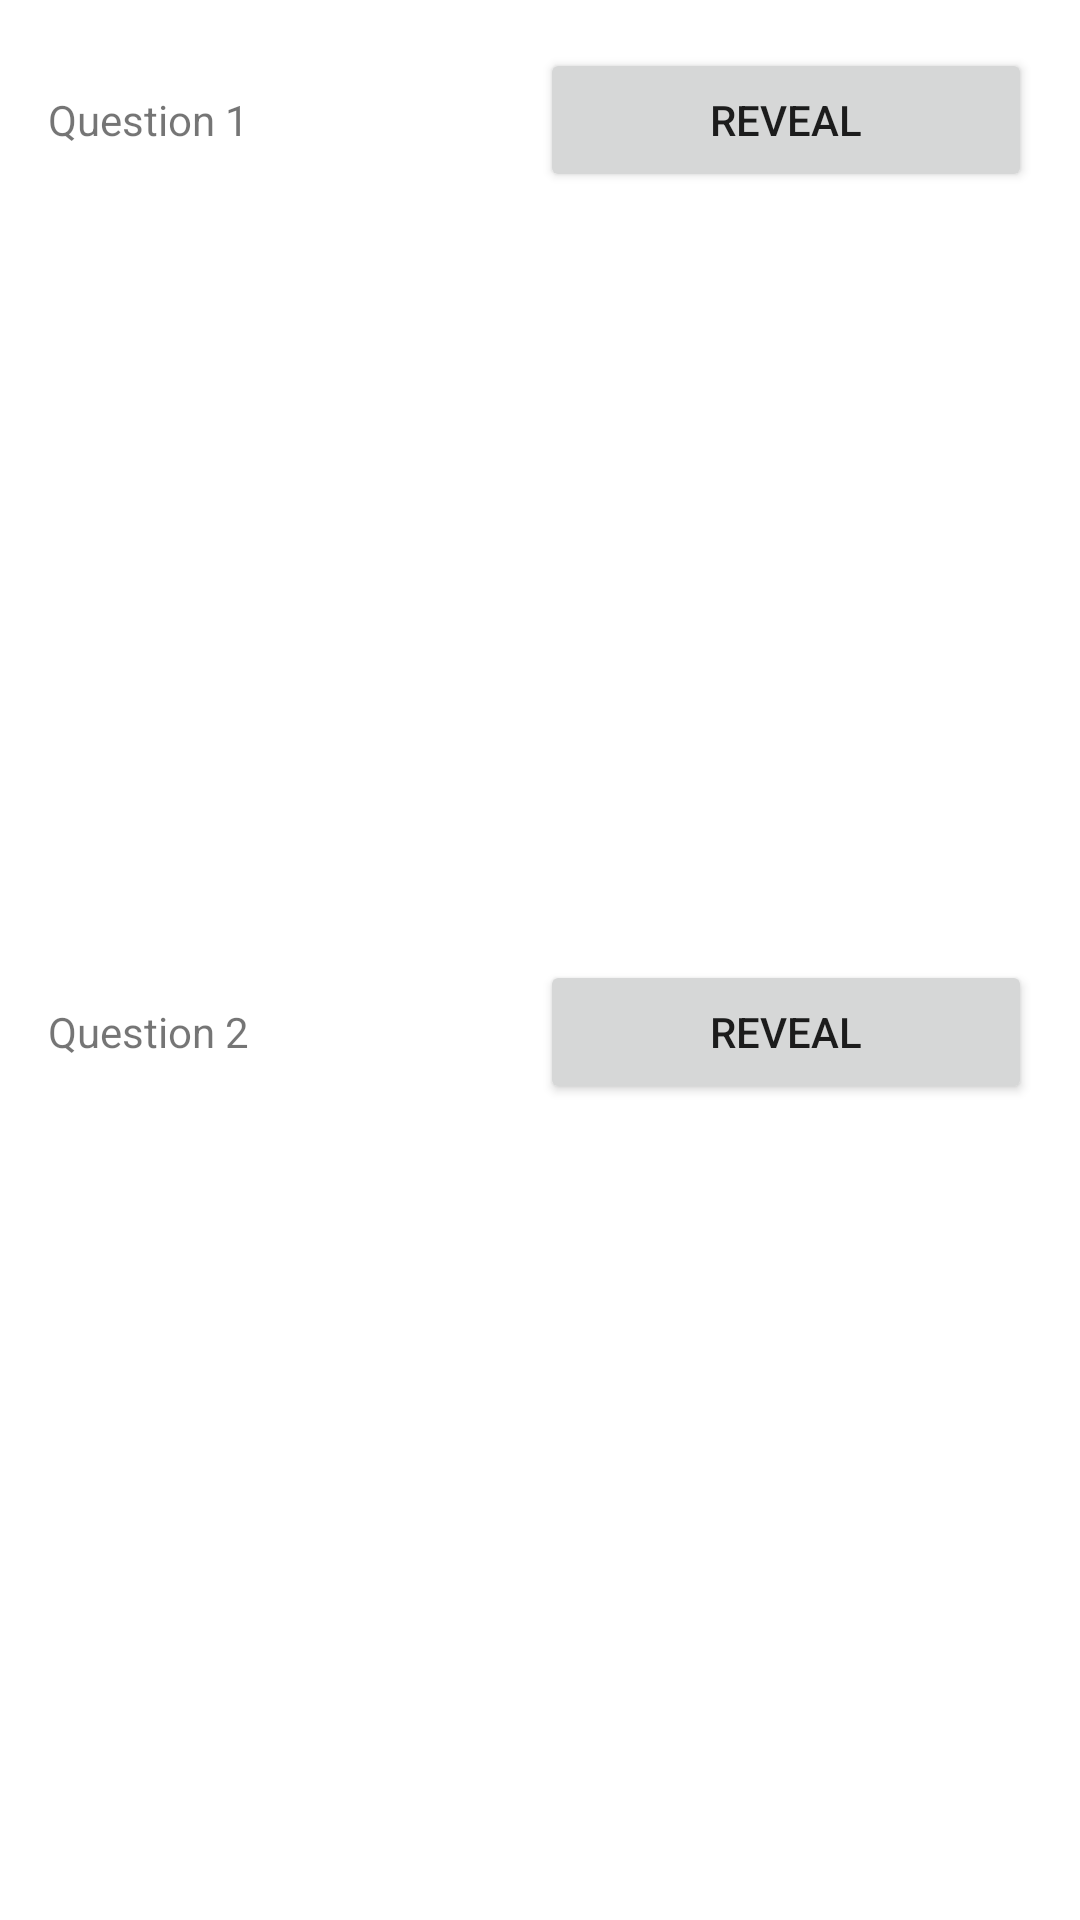

The Android layout XML behind this screen, and the referenced resources:
<!-- AndroidManifest.xml: application theme Theme.L05DemoRiddle -->
<!-- res/layout/activity_main.xml -->
<?xml version="1.0" encoding="utf-8"?>
<LinearLayout xmlns:android="http://schemas.android.com/apk/res/android"
    android:layout_width="match_parent"
    android:layout_height="match_parent"
    android:orientation="vertical"
    android:padding="16dp">

    <LinearLayout
        android:layout_width="match_parent"
        android:layout_height="0dp"
        android:layout_weight="0.5"
        android:orientation="horizontal">

        <TextView
            android:id="@+id/textViewQ1"
            android:layout_width="0dp"
            android:layout_height="wrap_content"
            android:layout_weight="1"
            android:text="@string/q1" />

        <Button
            android:id="@+id/buttonRevealQ1"
            android:layout_width="0dp"
            android:layout_height="wrap_content"
            android:layout_weight="1"
            android:text="@string/reveal" />
    </LinearLayout>

    <LinearLayout
        android:layout_width="match_parent"
        android:layout_height="0dp"
        android:layout_weight="0.5"
        android:orientation="horizontal">

        <TextView
            android:id="@+id/textViewQ2"
            android:layout_width="match_parent"
            android:layout_height="wrap_content"
            android:layout_weight="0.5"
            android:text="@string/q2" />

        <Button
            android:id="@+id/buttonRevealQ2"
            android:layout_width="match_parent"
            android:layout_height="wrap_content"
            android:layout_weight="0.5"
            android:text="@string/reveal" />
    </LinearLayout>
</LinearLayout>
<!-- resources referenced by this layout -->
<resources>
  <string name="q1">Question 1</string>
  <string name="q2">Question 2</string>
  <string name="reveal">Reveal</string>
  <style name="Theme.L05DemoRiddle" parent="Theme.MaterialComponents.DayNight.DarkActionBar">
          
          <item name="colorPrimary">@color/purple_500</item>
          <item name="colorPrimaryVariant">@color/purple_700</item>
          <item name="colorOnPrimary">@color/white</item>
          
          <item name="colorSecondary">@color/teal_200</item>
          <item name="colorSecondaryVariant">@color/teal_700</item>
          <item name="colorOnSecondary">@color/black</item>
          
          <item name="android:statusBarColor" tools:targetApi="l">?attr/colorPrimaryVariant</item>
          
      </style>
  <!-- not gathered from this repository: default colours our renderer supplied (Android Studio template values) -->
  <color name="purple_500">#FF6200EE</color>
  <color name="purple_700">#FF3700B3</color>
  <color name="teal_200">#FF03DAC5</color>
  <color name="teal_700">#FF018786</color>
  <color name="black">#FF000000</color>
  <color name="white">#FFFFFFFF</color>
</resources>
